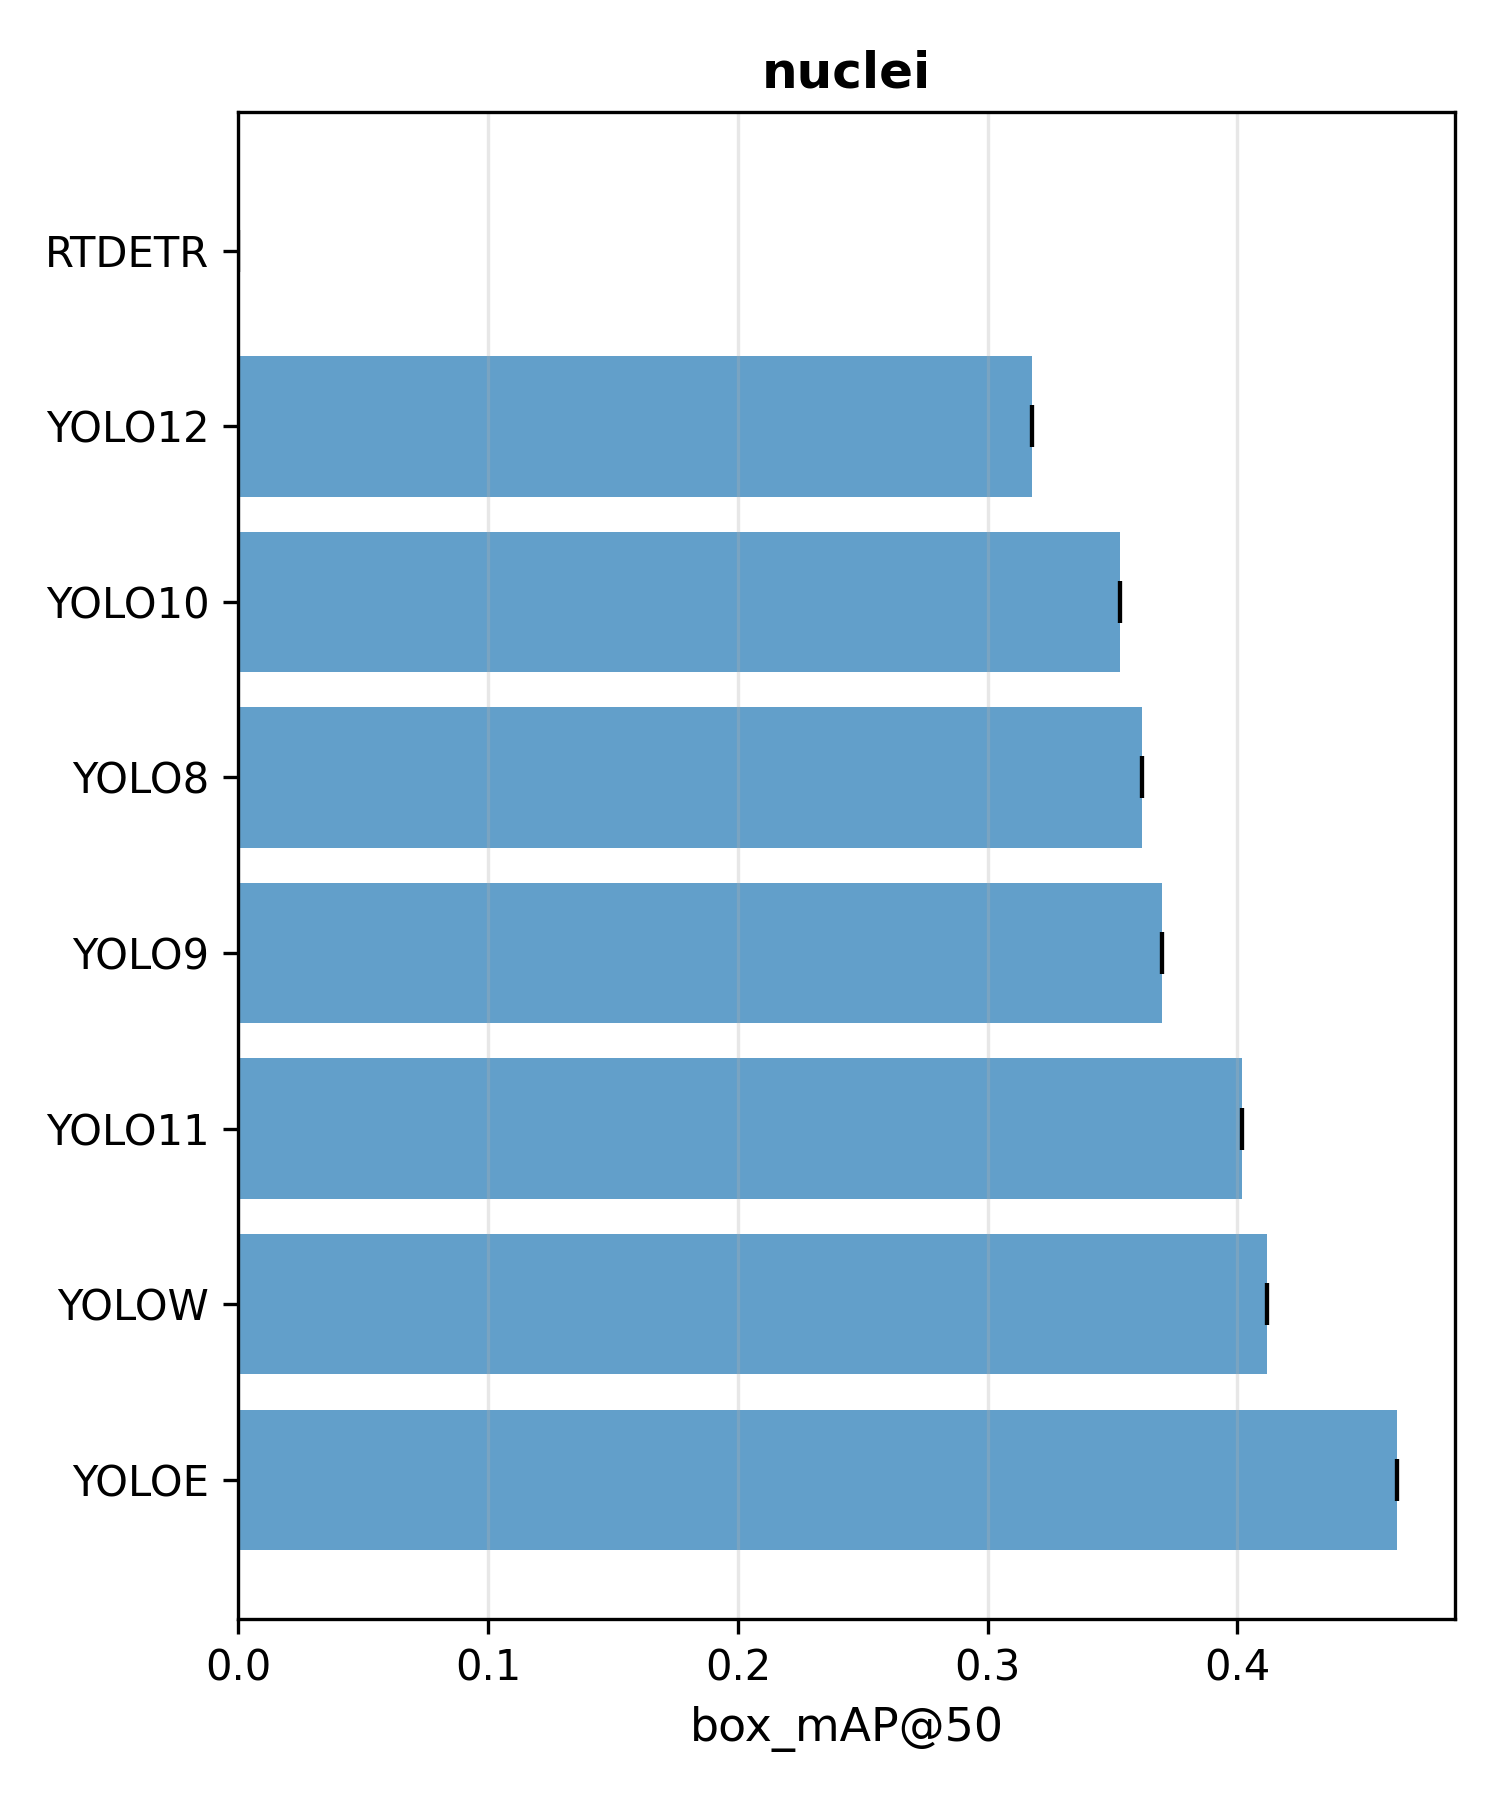

The table this chart was drawn from, first rows:
model, dataset, metric, mean, std, ci_lower, ci_upper, ci_width
rtdetr, nuclei, box_mAP@50, 0.0, 0, 0.0, 0.0, 0.0
yolo8, nuclei, box_mAP@50, 0.362, 0, 0.362, 0.362, 0.0
yolo9, nuclei, box_mAP@50, 0.37, 0, 0.37, 0.37, 0.0
yolo10, nuclei, box_mAP@50, 0.353, 0, 0.353, 0.353, 0.0
yolo11, nuclei, box_mAP@50, 0.402, 0, 0.402, 0.402, 0.0
yolo12, nuclei, box_mAP@50, 0.318, 0, 0.318, 0.318, 0.0
yoloe, nuclei, box_mAP@50, 0.464, 0, 0.464, 0.464, 0.0
yolow, nuclei, box_mAP@50, 0.412, 0, 0.412, 0.412, 0.0
